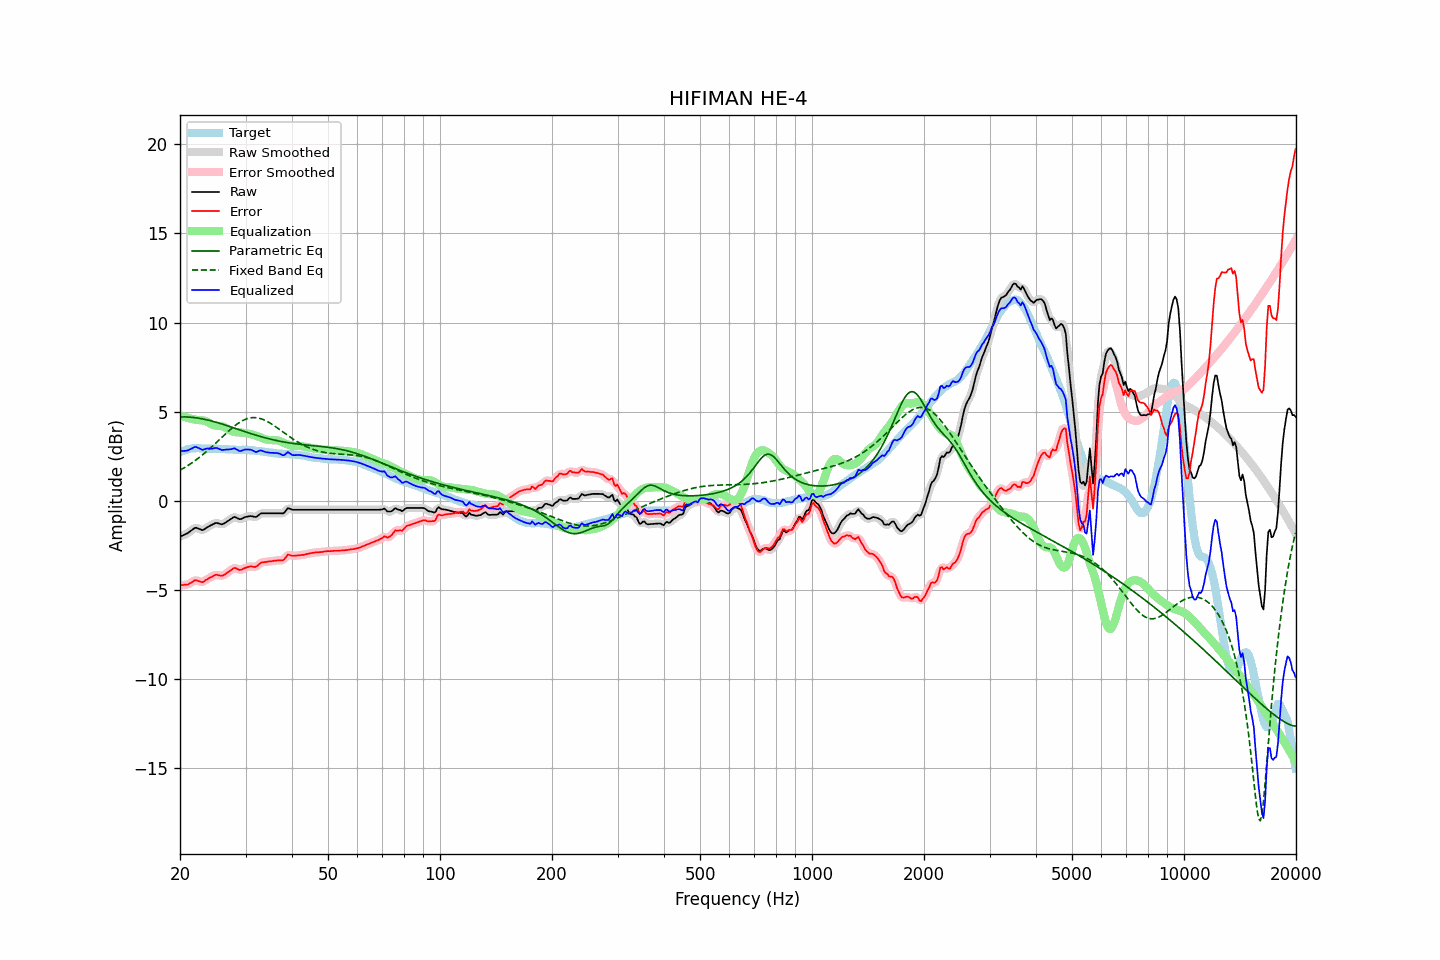

The table this chart was drawn from, first rows:
frequency, raw, error, smoothed, error_smoothed, equalization, parametric_eq, fixed_band_eq, equalized_raw, equalized_smoothed, target
20.00, -2.02, -4.74, -2.02, -4.74, 4.80, 4.70, 1.71, 2.77, 2.78, 2.72
20.20, -1.98, -4.74, -1.99, -4.74, 4.76, 4.70, 1.76, 2.78, 2.77, 2.76
20.40, -1.94, -4.74, -1.95, -4.74, 4.73, 4.70, 1.81, 2.78, 2.78, 2.80
20.61, -1.90, -4.72, -1.91, -4.73, 4.69, 4.70, 1.86, 2.79, 2.79, 2.82
20.81, -1.86, -4.72, -1.86, -4.72, 4.67, 4.70, 1.92, 2.80, 2.80, 2.86
21.02, -1.81, -4.71, -1.81, -4.69, 4.64, 4.69, 1.98, 2.83, 2.83, 2.90
21.23, -1.74, -4.65, -1.75, -4.66, 4.62, 4.69, 2.03, 2.87, 2.87, 2.91
21.44, -1.68, -4.61, -1.68, -4.60, 4.59, 4.68, 2.10, 2.91, 2.92, 2.92
21.66, -1.61, -4.55, -1.61, -4.54, 4.57, 4.67, 2.16, 2.95, 2.96, 2.93
21.87, -1.54, -4.48, -1.56, -4.50, 4.55, 4.66, 2.22, 3.01, 2.99, 2.93
22.09, -1.52, -4.47, -1.54, -4.48, 4.54, 4.65, 2.29, 3.01, 3.00, 2.94
22.31, -1.55, -4.50, -1.55, -4.49, 4.53, 4.64, 2.36, 2.97, 2.98, 2.94
22.54, -1.59, -4.54, -1.59, -4.53, 4.52, 4.62, 2.43, 2.93, 2.93, 2.94
22.76, -1.62, -4.56, -1.63, -4.57, 4.52, 4.61, 2.50, 2.89, 2.89, 2.93
22.99, -1.66, -4.59, -1.64, -4.56, 4.51, 4.59, 2.57, 2.85, 2.87, 2.92
23.22, -1.61, -4.54, -1.61, -4.53, 4.49, 4.57, 2.64, 2.88, 2.88, 2.92
23.45, -1.55, -4.47, -1.56, -4.48, 4.46, 4.55, 2.72, 2.91, 2.90, 2.91
23.69, -1.49, -4.41, -1.50, -4.41, 4.42, 4.53, 2.80, 2.93, 2.92, 2.91
23.92, -1.44, -4.35, -1.44, -4.36, 4.37, 4.51, 2.88, 2.93, 2.93, 2.91
24.16, -1.39, -4.31, -1.40, -4.31, 4.32, 4.49, 2.96, 2.92, 2.92, 2.92
24.40, -1.35, -4.27, -1.35, -4.26, 4.27, 4.46, 3.04, 2.92, 2.92, 2.92
24.65, -1.30, -4.21, -1.30, -4.22, 4.24, 4.44, 3.12, 2.93, 2.94, 2.91
24.89, -1.26, -4.17, -1.27, -4.18, 4.22, 4.41, 3.21, 2.96, 2.95, 2.91
25.14, -1.25, -4.16, -1.26, -4.17, 4.21, 4.39, 3.29, 2.95, 2.94, 2.91
25.39, -1.28, -4.19, -1.28, -4.19, 4.20, 4.36, 3.38, 2.91, 2.91, 2.91
25.65, -1.31, -4.21, -1.31, -4.21, 4.19, 4.33, 3.46, 2.87, 2.88, 2.90
25.91, -1.33, -4.22, -1.32, -4.21, 4.17, 4.30, 3.55, 2.84, 2.85, 2.89
26.16, -1.30, -4.19, -1.30, -4.19, 4.15, 4.28, 3.64, 2.85, 2.85, 2.89
26.43, -1.25, -4.14, -1.26, -4.14, 4.11, 4.25, 3.72, 2.86, 2.85, 2.89
26.69, -1.19, -4.08, -1.20, -4.08, 4.06, 4.22, 3.80, 2.87, 2.87, 2.89
26.96, -1.13, -4.01, -1.14, -4.01, 4.01, 4.19, 3.89, 2.87, 2.87, 2.88
27.23, -1.07, -3.95, -1.07, -3.95, 3.95, 4.16, 3.97, 2.88, 2.88, 2.87
27.50, -1.01, -3.89, -1.01, -3.88, 3.91, 4.13, 4.05, 2.89, 2.90, 2.87
27.77, -0.95, -3.82, -0.95, -3.82, 3.87, 4.10, 4.12, 2.92, 2.92, 2.86
28.05, -0.91, -3.78, -0.94, -3.80, 3.85, 4.07, 4.20, 2.94, 2.92, 2.86
28.33, -0.95, -3.81, -0.96, -3.81, 3.84, 4.04, 4.26, 2.89, 2.88, 2.85
28.62, -1.00, -3.85, -1.00, -3.85, 3.83, 4.01, 4.33, 2.83, 2.84, 2.85
28.90, -1.04, -3.89, -1.03, -3.88, 3.83, 3.97, 4.39, 2.78, 2.80, 2.85
29.19, -1.03, -3.88, -1.03, -3.88, 3.82, 3.94, 4.44, 2.79, 2.80, 2.85
29.48, -0.99, -3.85, -1.00, -3.85, 3.81, 3.91, 4.49, 2.82, 2.82, 2.86
29.78, -0.94, -3.79, -0.95, -3.80, 3.80, 3.88, 4.54, 2.86, 2.85, 2.85
30.08, -0.91, -3.77, -0.92, -3.77, 3.79, 3.85, 4.58, 2.87, 2.87, 2.86
30.38, -0.89, -3.73, -0.89, -3.73, 3.77, 3.82, 4.61, 2.87, 2.88, 2.83
30.68, -0.88, -3.72, -0.88, -3.71, 3.75, 3.79, 4.63, 2.86, 2.87, 2.83
30.99, -0.86, -3.69, -0.87, -3.70, 3.73, 3.77, 4.65, 2.86, 2.85, 2.82
31.30, -0.88, -3.70, -0.89, -3.71, 3.71, 3.74, 4.66, 2.82, 2.82, 2.82
31.61, -0.90, -3.72, -0.91, -3.72, 3.68, 3.71, 4.66, 2.78, 2.77, 2.82
31.93, -0.92, -3.72, -0.91, -3.71, 3.65, 3.68, 4.66, 2.73, 2.75, 2.80
32.24, -0.88, -3.67, -0.87, -3.66, 3.62, 3.65, 4.65, 2.74, 2.75, 2.79
32.57, -0.80, -3.59, -0.81, -3.59, 3.59, 3.63, 4.63, 2.79, 2.78, 2.79
32.89, -0.73, -3.51, -0.75, -3.52, 3.55, 3.60, 4.61, 2.82, 2.80, 2.77
33.22, -0.71, -3.47, -0.72, -3.48, 3.52, 3.58, 4.58, 2.80, 2.80, 2.75
33.55, -0.71, -3.46, -0.71, -3.45, 3.48, 3.55, 4.54, 2.77, 2.77, 2.75
33.89, -0.71, -3.44, -0.71, -3.45, 3.45, 3.53, 4.50, 2.74, 2.74, 2.73
34.23, -0.71, -3.44, -0.71, -3.44, 3.43, 3.50, 4.46, 2.71, 2.71, 2.73
34.57, -0.71, -3.42, -0.71, -3.42, 3.41, 3.48, 4.41, 2.70, 2.70, 2.71
34.92, -0.71, -3.41, -0.71, -3.41, 3.40, 3.46, 4.36, 2.69, 2.69, 2.69
35.27, -0.71, -3.41, -0.71, -3.40, 3.40, 3.44, 4.30, 2.68, 2.68, 2.69
35.62, -0.71, -3.38, -0.71, -3.39, 3.39, 3.41, 4.24, 2.68, 2.68, 2.67
35.97, -0.71, -3.37, -0.71, -3.38, 3.39, 3.39, 4.18, 2.68, 2.68, 2.66
... 635 more rows
